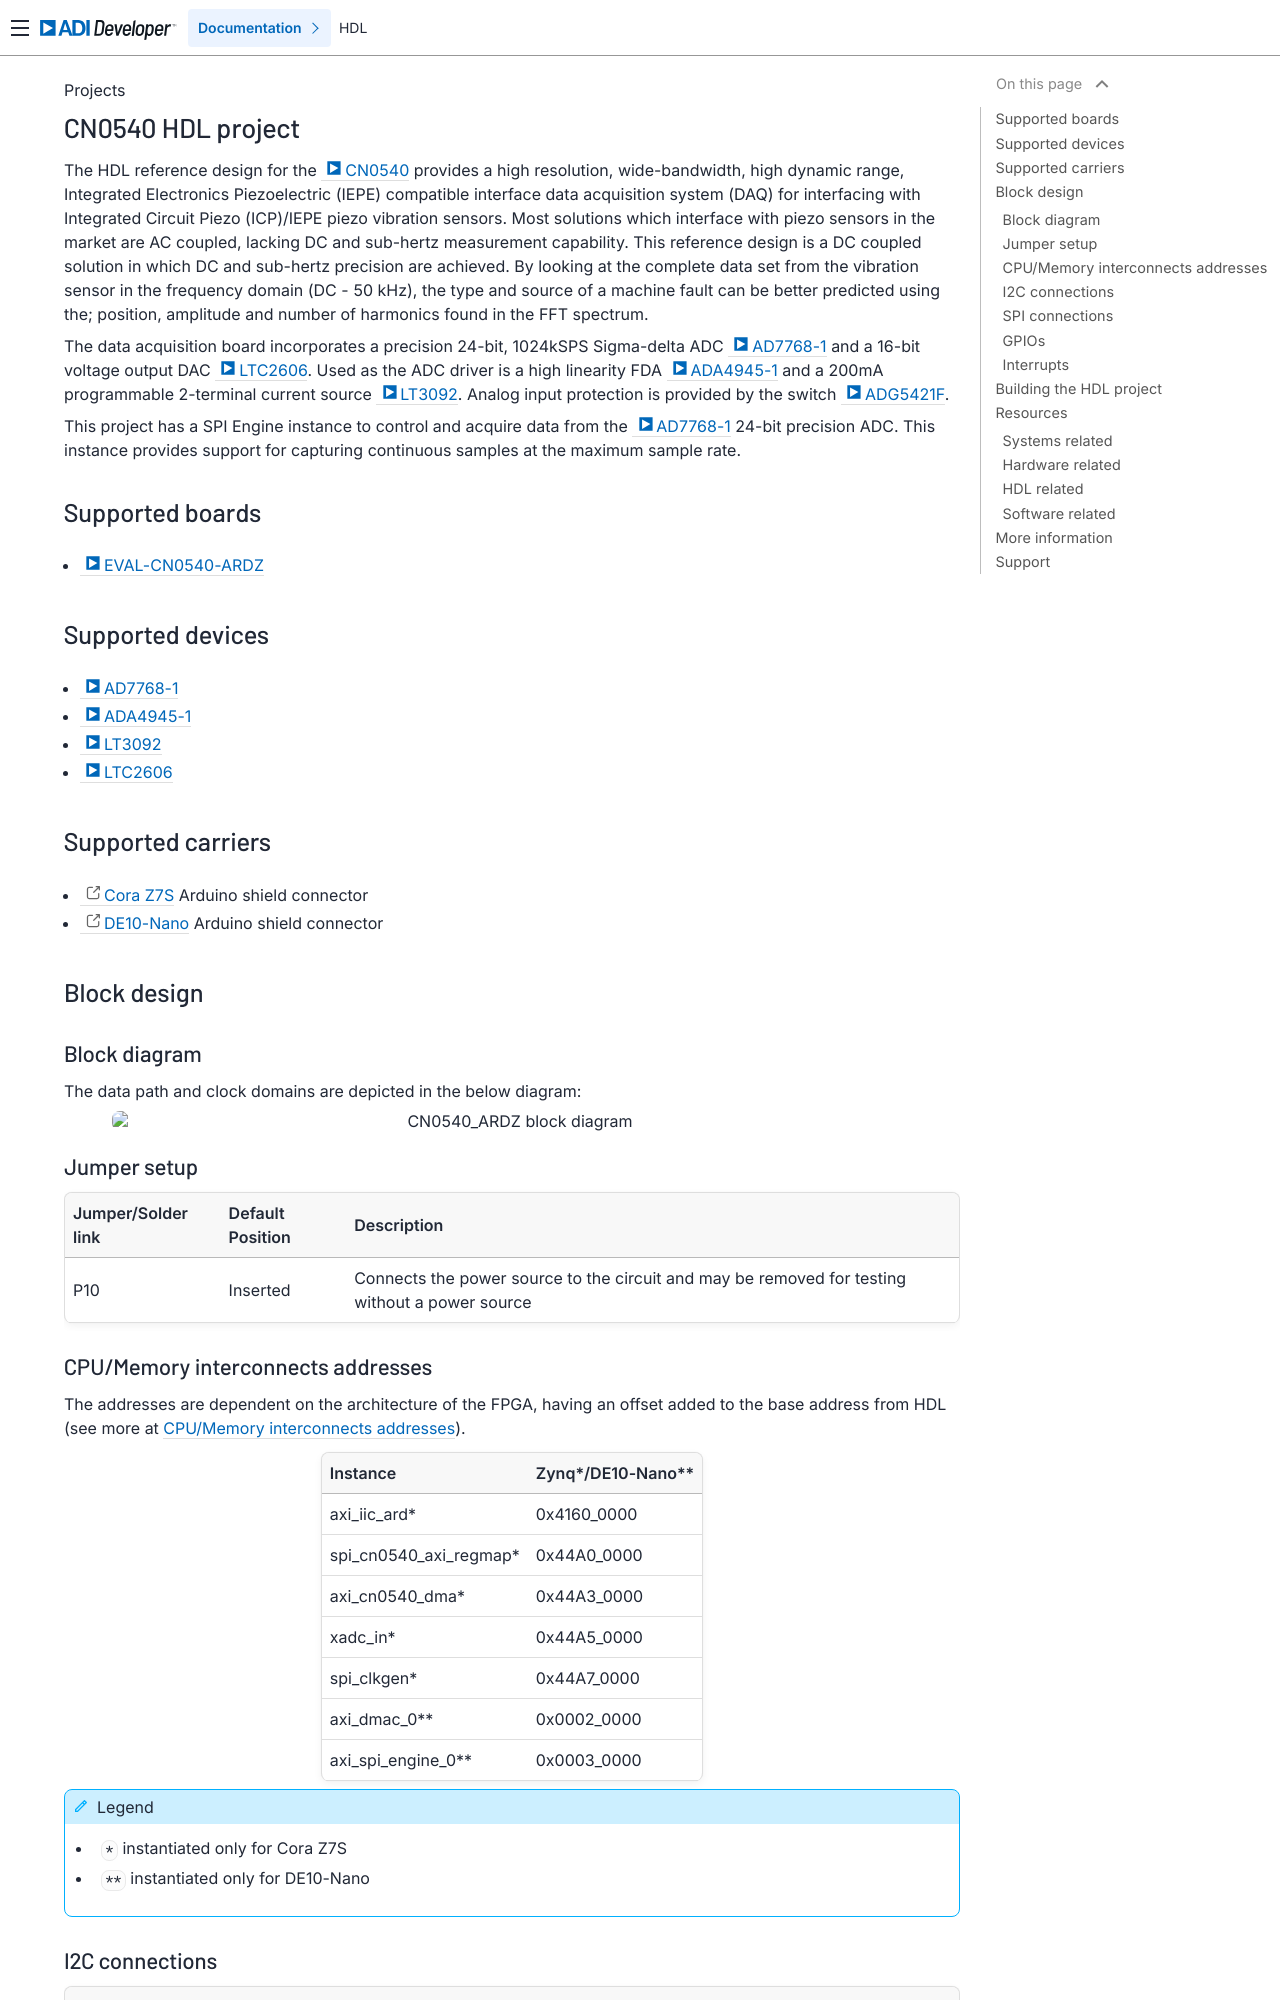

repository: analogdevicesinc/hdl · page: projects/cn0540/index.html · generator: sphinx

.. _cn0540:

CN0540 HDL project
================================================================================

The HDL reference design for the :adi:`CN0540` provides a high resolution,
wide-bandwidth, high dynamic range, Integrated Electronics Piezoelectric (IEPE)
compatible interface data acquisition system (DAQ) for interfacing with
Integrated Circuit Piezo (ICP)/IEPE piezo vibration sensors. Most solutions
which interface with piezo sensors in the market are AC coupled, lacking DC and
sub-hertz measurement capability. This reference design is a DC coupled solution
in which DC and sub-hertz precision are achieved. By looking at the complete
data set from the vibration sensor in the frequency domain (DC - 50 kHz), the
type and source of a machine fault can be better predicted using the; position,
amplitude and number of harmonics found in the FFT spectrum.

The data acquisition board incorporates a precision 24-bit, 1024kSPS Sigma-delta
ADC :adi:`AD7768-1` and a 16-bit voltage output DAC :adi:`LTC2606`. Used as the
ADC driver is a high linearity FDA :adi:`ADA4945-1` and a 200mA programmable
2-terminal current source :adi:`LT3092`. Analog input protection is provided by
the switch :adi:`ADG5421F`.

This project has a SPI Engine instance to control and acquire data from the
:adi:`AD7768-1` 24-bit precision ADC. This instance provides support for
capturing continuous samples at the maximum sample rate.

Supported boards
-------------------------------------------------------------------------------

- :adi:`EVAL-CN0540-ARDZ <CN0540>`

Supported devices
-------------------------------------------------------------------------------

- :adi:`AD7768-1`
- :adi:`ADA4945-1`
- :adi:`LT3092`
- :adi:`LTC2606`

Supported carriers
-------------------------------------------------------------------------------

- `Cora Z7S <https://digilent.com/shop/cora-z7-zynq-7000-single-core-for-arm-fpga-soc-development>`__ Arduino shield connector
- :intel:`DE10-Nano <content/www/us/en/developer/topic-technology/edge-5g/hardware/fpga-de10-nano.html>` Arduino shield connector

Block design
-------------------------------------------------------------------------------

Block diagram
~~~~~~~~~~~~~~~~~~~~~~~~~~~~~~~~~~~~~~~~~~~~~~~~~~~~~~~~~~~~~~~~~~~~~~~~~~~~~~~

The data path and clock domains are depicted in the below diagram:

.. image:: cn0540_hdl.svg
   :width: 800
   :align: center
   :alt: CN0540_ARDZ block diagram

Jumper setup
~~~~~~~~~~~~~~~~~~~~~~~~~~~~~~~~~~~~~~~~~~~~~~~~~~~~~~~~~~~~~~~~~~~~~~~~~~~~~~~

================== ================= ==========================================
Jumper/Solder link Default Position  Description
================== ================= ==========================================
P10                Inserted          Connects the power source to the circuit
                                     and may be removed for testing without a
                                     power source
================== ================= ==========================================
